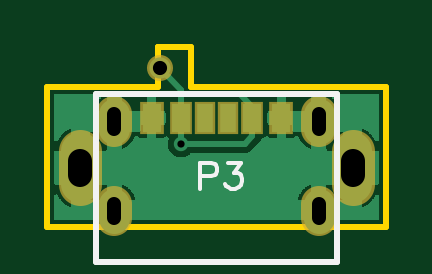
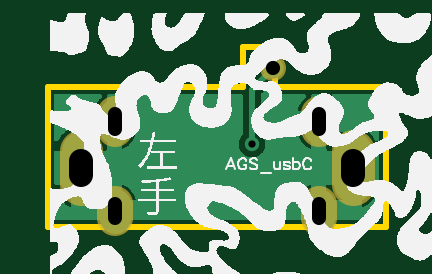
Circuit board: 9 layer files. Board 14.3 x 7.6 mm.
- outline: Gerber_BoardOutline.GKO (691 bytes)
- bottom_copper: Gerber_BottomLayer.GBL (13416 bytes)
- bottom_silk: Gerber_BottomSilkLayer.GBO (106064 bytes)
- bottom_mask: Gerber_BottomSolderMaskLayer.GBS (724 bytes)
- drill: Gerber_Drill_PTH.DRL (575 bytes)
- top_copper: Gerber_TopLayer.GTL (15479 bytes)
- paste: Gerber_TopPasteMaskLayer.GTP (619 bytes)
- top_silk: Gerber_TopSilkLayer.GTO (1090 bytes)
- top_mask: Gerber_TopSolderMaskLayer.GTS (937 bytes)

=== outline: Gerber_BoardOutline.GKO ===
G04 Layer: BoardOutline*
G04 EasyEDA v6.1.33, Mon, 29 Apr 2019 07:59:25 GMT*
G04 5d36fc25ff834208b66237403f2d6b39,84eed202dea0450dba7707278aa16868,10*
G04 Gerber Generator version 0.2*
G04 Scale: 100 percent, Rotated: No, Reflected: No *
G04 Dimensions in millimeters *
G04 leading zeros omitted , absolute positions ,3 integer and 3 decimal *
%FSLAX33Y33*%
%MOMM*%
G90*
G71D02*

%ADD10C,0.254000*%
G54D10*
G01X14320Y5599D02*
G01X14320Y0D01*
G01X0Y5599D02*
G01X0Y0D01*
G01X6060Y7599D02*
G01X6060Y5900D01*
G01X14320Y5900D01*
G01X14320Y5600D01*
G01X14320Y0D02*
G01X0Y0D01*
G01X0Y5600D02*
G01X0Y5900D01*
G01X4671Y5900D01*
G01X4671Y7599D01*
G01X4671Y7599D01*
G01X6060Y7599D01*

%LPD*%
M00*
M02*

=== bottom_copper: Gerber_BottomLayer.GBL (13416 bytes, source omitted) ===
=== bottom_silk: Gerber_BottomSilkLayer.GBO (106064 bytes, source omitted) ===
=== bottom_mask: Gerber_BottomSolderMaskLayer.GBS ===
G04 Layer: BottomSolderMaskLayer*
G04 EasyEDA v6.1.33, Mon, 29 Apr 2019 07:59:25 GMT*
G04 5d36fc25ff834208b66237403f2d6b39,84eed202dea0450dba7707278aa16868,10*
G04 Gerber Generator version 0.2*
G04 Scale: 100 percent, Rotated: No, Reflected: No *
G04 Dimensions in millimeters *
G04 leading zeros omitted , absolute positions ,3 integer and 3 decimal *
%FSLAX33Y33*%
%MOMM*%
G90*
G71D02*

%ADD21C,1.503197*%
%ADD22C,1.803197*%
%ADD26C,1.103198*%

%LPD*%
G54D21*
G01X11480Y4749D02*
G01X11480Y4149D01*
G01X2840Y4749D02*
G01X2840Y4149D01*
G01X11480Y950D02*
G01X11480Y350D01*
G01X2840Y950D02*
G01X2840Y350D01*
G54D22*
G01X1400Y3190D02*
G01X1400Y1790D01*
G01X12920Y3190D02*
G01X12920Y1790D01*
G54D26*
G01X4760Y6700D03*
M00*
M02*

=== drill: Gerber_Drill_PTH.DRL (575 bytes, source withheld) ===
=== top_copper: Gerber_TopLayer.GTL (15479 bytes, source omitted) ===
=== paste: Gerber_TopPasteMaskLayer.GTP ===
G04 Layer: TopPasteMaskLayer*
G04 EasyEDA v6.1.33, Mon, 29 Apr 2019 07:59:25 GMT*
G04 5d36fc25ff834208b66237403f2d6b39,84eed202dea0450dba7707278aa16868,10*
G04 Gerber Generator version 0.2*
G04 Scale: 100 percent, Rotated: No, Reflected: No *
G04 Dimensions in millimeters *
G04 leading zeros omitted , absolute positions ,3 integer and 3 decimal *
%FSLAX33Y33*%
%MOMM*%
G90*
G71D02*

%ADD12R,0.799998X1.199998*%
%ADD13R,0.759993X1.199998*%
%ADD14R,0.699999X1.199998*%

%LPD*%
G54D12*
G01X9910Y4599D03*
G01X4410Y4599D03*
G54D13*
G01X5640Y4599D03*
G01X8680Y4599D03*
G54D14*
G01X7660Y4599D03*
G01X6660Y4599D03*
M00*
M02*

=== top_silk: Gerber_TopSilkLayer.GTO ===
G04 Layer: TopSilkLayer*
G04 EasyEDA v6.1.33, Mon, 29 Apr 2019 07:59:25 GMT*
G04 5d36fc25ff834208b66237403f2d6b39,84eed202dea0450dba7707278aa16868,10*
G04 Gerber Generator version 0.2*
G04 Scale: 100 percent, Rotated: No, Reflected: No *
G04 Dimensions in millimeters *
G04 leading zeros omitted , absolute positions ,3 integer and 3 decimal *
%FSLAX33Y33*%
%MOMM*%
G90*
G71D02*

%ADD10C,0.254000*%
%ADD18C,0.177800*%

%LPD*%
G54D10*
G01X2060Y5599D02*
G01X12260Y5599D01*
G01X12260Y5599D02*
G01X12260Y-1500D01*
G01X12260Y-1501D02*
G01X2059Y-1501D01*
G01X2060Y5599D02*
G01X2060Y-1500D01*
G54D18*
G01X6459Y2700D02*
G01X6459Y1610D01*
G01X6459Y2700D02*
G01X6926Y2700D01*
G01X7084Y2649D01*
G01X7134Y2595D01*
G01X7188Y2491D01*
G01X7188Y2336D01*
G01X7134Y2232D01*
G01X7084Y2181D01*
G01X6926Y2128D01*
G01X6459Y2128D01*
G01X7635Y2700D02*
G01X8206Y2700D01*
G01X7894Y2286D01*
G01X8049Y2286D01*
G01X8153Y2232D01*
G01X8206Y2181D01*
G01X8257Y2024D01*
G01X8257Y1920D01*
G01X8206Y1765D01*
G01X8102Y1661D01*
G01X7945Y1610D01*
G01X7790Y1610D01*
G01X7635Y1661D01*
G01X7581Y1714D01*
G01X7531Y1816D01*
M00*
M02*

=== top_mask: Gerber_TopSolderMaskLayer.GTS ===
G04 Layer: TopSolderMaskLayer*
G04 EasyEDA v6.1.33, Mon, 29 Apr 2019 07:59:25 GMT*
G04 5d36fc25ff834208b66237403f2d6b39,84eed202dea0450dba7707278aa16868,10*
G04 Gerber Generator version 0.2*
G04 Scale: 100 percent, Rotated: No, Reflected: No *
G04 Dimensions in millimeters *
G04 leading zeros omitted , absolute positions ,3 integer and 3 decimal *
%FSLAX33Y33*%
%MOMM*%
G90*
G71D02*

%ADD21C,1.503197*%
%ADD22C,1.803197*%
%ADD23R,1.003198X1.403198*%
%ADD24R,0.963193X1.403198*%
%ADD25R,0.903199X1.403198*%
%ADD26C,1.103198*%

%LPD*%
G54D21*
G01X11480Y4749D02*
G01X11480Y4149D01*
G01X2840Y4749D02*
G01X2840Y4149D01*
G01X11480Y950D02*
G01X11480Y350D01*
G01X2840Y950D02*
G01X2840Y350D01*
G54D22*
G01X1400Y3190D02*
G01X1400Y1790D01*
G01X12920Y3190D02*
G01X12920Y1790D01*
G54D23*
G01X9910Y4599D03*
G01X4410Y4599D03*
G54D24*
G01X5640Y4599D03*
G01X8680Y4599D03*
G54D25*
G01X7660Y4599D03*
G01X6660Y4599D03*
G54D26*
G01X4760Y6700D03*
M00*
M02*

